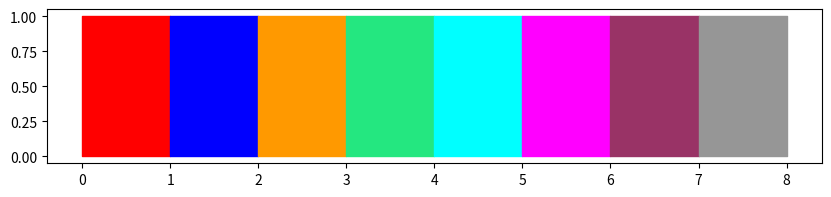

Write Python code to recreate this figure.
import matplotlib.pyplot as plt
colors = ['#FF0000', '#0000FF', '#FF9900', '#24E780', '#00FFFF', '#FF00FF', '#993366', '#969696']
plt.figure(figsize=(10, 2))
for i, c in enumerate(colors):
    plt.fill_between([i, i+1], 0, 1, color=c)
plt.savefig('colors.png')
